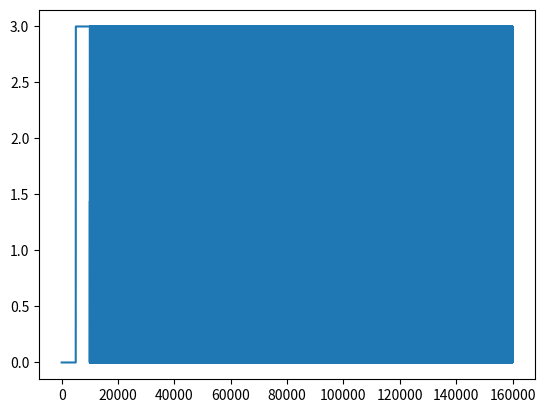

Here is the Python script that generated this plot:
# -*- coding: utf-8 -*-
"""
Created on Mon Nov  8 11:00:34 2021

@author: Meyerhof
"""

import numpy as np 
import matplotlib.pyplot as plt
from scipy import signal
plt.close('all')
#save_path = r"D:\Proyecto_CHIRP_LED\Interface_NI6001\logs\probe_signal.txt"
save_path = r"D:\Proyecto_CHIRP_LED\Calibration_Test\logs\probe_signal.txt"



sample_rate = 5000
period = 1/sample_rate
wave_freq = 100
amplitud = 3 #V


duration = 30

t = np.linspace(0, duration - period , sample_rate*duration)
sig = signal.sawtooth(2 * np.pi * wave_freq * t,0.5)/2 +0.5

sync = np.concatenate((np.zeros(sample_rate), np.ones(sample_rate)))

sig = np.concatenate((sync, sig))


sig = amplitud * sig

#sig_diff = np.diff(sig)

plt.plot(sig)
#plt.hlines(0, t[0], t[-1])
#plt.figure()
#plt.scatter(t[:-1], np.diff(sig))

#np.savetxt(save_path, sig, fmt='%.6f')